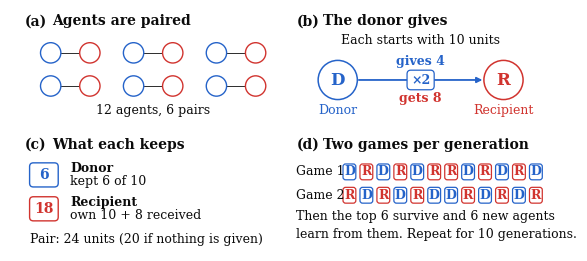

Here is the Python script that generated this plot: (Note: this script raises an exception after producing the figure.)
#!/usr/bin/env python3
"""Conceptual schematic of the iterated donor game: one example round.

Walks through a single round with concrete numbers. The agents pair up, the
donor gives 4 of its 10 units, the recipient receives double, and the figure
then shows how the generation progresses and how the next one is seeded.

Numbers are the defaults in slurm/experiments/donor_game_baseline.py
(NUM_AGENTS=12, INITIAL_ENDOWMENT=10, COOP_GAIN=2, NUM_ROUNDS=12,
NUM_GENERATIONS=10, SELECTION_METHOD='top').

Drawn at final print size (5.5in, the NeurIPS \\textwidth) so it is included
at width=\\textwidth with no rescaling; nothing on it falls below 7pt.

Output: figures/donor_game_setup.pdf and figures/donor_game_setup.png
"""

import os

import matplotlib
matplotlib.use("Agg")
import matplotlib.pyplot as plt
from matplotlib.patches import Circle, FancyArrowPatch, FancyBboxPatch

# ── The game, and the worked example ──────────────────────────────────────
N_AGENTS = 12
ENDOWMENT = 10
MULTIPLIER = 2
N_ROUNDS = 12
N_GENERATIONS = 10

GIVEN = 4                                  # the example donation
RECEIVED = MULTIPLIER * GIVEN              # 8
KEPT = ENDOWMENT - GIVEN                   # 6
RECIP_BANKS = ENDOWMENT + RECEIVED         # 18
PAIR_TOTAL = KEPT + RECIP_BANKS            # 24
PAIR_IF_NOTHING = 2 * ENDOWMENT            # 20

# ── Type ──────────────────────────────────────────────────────────────────
# Times matches the NeurIPS body font, so the figure reads as part of the
# page rather than as a pasted-in plot. For a sans-serif paper, swap this
# for "Helvetica Neue" or "Arial" and change FAMILY to "sans-serif".
FONT = "Times New Roman"
FAMILY = "serif"

FS_HEAD = 10.0    # panel headings
FS_BODY = 9.0     # explanatory lines (the floor: nothing smaller than this)
FS_NUM = 10.0     # the banked totals
FS_BIG = 12.0     # the D / R letters in the circles

# ── Palette (validated categorical slots 1-3 + neutral ink) ───────────────
INK = "#0b0b0b"
INK2 = "#52514e"
MUTED = "#7c7b76"
HAIR = "#c9c8c3"

DONOR = "#2563c9"
DONOR_BG = "#dce9f9"
RECIP = "#d1342f"
RECIP_BG = "#fbe3d7"
SURV = "#1baf7a"
SURV_BG = "#e4f5ee"
NEUTRAL_BG = "#eeeeec"

plt.rcParams["font.family"] = FAMILY
plt.rcParams[f"font.{FAMILY}"] = [FONT, "Times", "DejaVu Serif"]
plt.rcParams["pdf.fonttype"] = 42          # keep text editable/selectable
plt.rcParams["ps.fonttype"] = 42

# ── Canvas ────────────────────────────────────────────────────────────────
# W units span FIG_W_IN inches, so 1 unit = 1/13.27 in. Font sizes stay in
# points, which is what keeps them honest at the final printed size.
W = 73.0
FIG_W_IN = 5.5
Y0, Y1 = 0.5, 32.5

fig, ax = plt.subplots(figsize=(FIG_W_IN, (Y1 - Y0) * FIG_W_IN / W))
ax.set_xlim(0, W)
ax.set_ylim(Y0, Y1)
ax.set_aspect("equal")
ax.axis("off")
fig.subplots_adjust(left=0, right=1, bottom=0, top=1)


# ── Helpers ───────────────────────────────────────────────────────────────
def text(x, y, s, size=FS_BODY, color=INK, weight="normal", ha="left",
         va="center", **kw):
    ax.text(x, y, s, fontsize=size, color=color, fontweight=weight,
            ha=ha, va=va, zorder=6, linespacing=1.45, **kw)


def box(x0, y0, x1, y1, fc="none", ec=HAIR, lw=0.7, r=0.8, ls="solid", z=1):
    ax.add_patch(FancyBboxPatch((x0, y0), x1 - x0, y1 - y0,
                                boxstyle=f"round,pad=0,rounding_size={r}",
                                facecolor=fc, edgecolor=ec, linewidth=lw,
                                linestyle=ls, zorder=z))


def dot(x, y, r, fc, ec, lw=0.8, z=3):
    ax.add_patch(Circle((x, y), r, facecolor=fc, edgecolor=ec,
                        linewidth=lw, zorder=z))


def arrow(p0, p1, color=INK2, lw=1.0, head=7, z=4):
    ax.add_patch(FancyArrowPatch(p0, p1, arrowstyle="-|>", mutation_scale=head,
                                 linewidth=lw, color=color, zorder=z,
                                 shrinkA=0, shrinkB=0))


def heading(x, y, letter, title):
    text(x, y, f"({letter})", size=FS_HEAD, weight="bold")
    text(x + 3.6, y, title, size=FS_HEAD, weight="bold")


# Two colours only: blue = donor, red = recipient. Everything else is black.
B, R_ = DONOR, RECIP
H1, H2 = 31.0, 14.6          # row headings


def label(x, y, s, **kw):
    text(x, y, s, color=INK, **kw)


# (a) the 12 agents are paired ───────────────────────────────────────────────
heading(2.0, H1, "a", "Agents are paired")
for cx in (8.0, 19.0, 30.0):
    for cy in (26.8, 22.4):
        ax.plot([cx - 2.6, cx + 2.6], [cy, cy], color=INK, lw=0.6, zorder=2)
        dot(cx - 2.6, cy, 1.35, "white", B, lw=1.0)
        dot(cx + 2.6, cy, 1.35, "white", R_, lw=1.0)
label(19.0, 19.2, f"{N_AGENTS} agents, {N_AGENTS // 2} pairs", ha="center")

# (b) one donation ───────────────────────────────────────────────────────────
heading(38.0, H1, "b", "The donor gives")
label(54.5, 28.4, f"Each starts with {ENDOWMENT} units", ha="center")
dx, rx, cy = 43.5, 65.5, 23.2
dot(dx, cy, 2.6, "white", B, lw=1.1)
text(dx, cy, "D", size=FS_BIG, color=B, weight="bold", ha="center")
dot(rx, cy, 2.6, "white", R_, lw=1.1)
text(rx, cy, "R", size=FS_BIG, color=R_, weight="bold", ha="center")
arrow((dx + 2.8, cy), (rx - 2.8, cy), color=B, lw=1.3, head=8, z=3)
box(52.7, cy - 1.3, 56.3, cy + 1.3, fc="white", ec=B, lw=0.9, r=0.5, z=4)
text(54.5, cy, f"×{MULTIPLIER}", color=B, weight="bold", ha="center")
text(54.5, cy + 2.5, f"gives {GIVEN}", color=B, weight="bold", ha="center")
text(54.5, cy - 2.5, f"gets {RECEIVED}", color=R_, weight="bold", ha="center")
text(dx, 19.2, "Donor", color=B, ha="center")
text(rx, 19.2, "Recipient", color=R_, ha="center")

# (c) what each keeps ────────────────────────────────────────────────────────
heading(2.0, H2, "c", "What each keeps")
for y, col, who, expr, val in (
        (10.6, B, "Donor", f"kept {KEPT} of {ENDOWMENT}", KEPT),
        (6.1, R_, "Recipient", f"own {ENDOWMENT} + {RECEIVED} received", RECIP_BANKS)):
    box(2.6, y - 1.6, 6.4, y + 1.6, fc="none", ec=col, lw=1.0, r=0.5)
    text(4.5, y, str(val), size=FS_NUM, color=col, weight="bold", ha="center")
    label(8.0, y + 0.8, who, weight="bold")
    label(8.0, y - 0.9, expr)
label(2.6, 2.0, f"Pair: {PAIR_TOTAL} units ({PAIR_IF_NOTHING} if nothing is given)")

# (d) a generation = two games ────────────────────────────────────────────────
# One agent's actual roles (bipartiteRoundRobin + extendRounds; game 2 reverses
# every pairing), so the agent is donor 6 times and recipient 6 times per game.
GAME1 = "DRDRDRRDRDRD"
GAME2 = "".join("R" if c == "D" else "D" for c in GAME1)
heading(38.0, H2, "d", "Two games per generation")
for y, lab, seq in ((11.0, "Game 1", GAME1), (7.9, "Game 2", GAME2)):
    label(38.0, y, lab)
    for k, c in enumerate(seq):
        x0 = 44.2 + k * 2.25
        col = B if c == "D" else R_
        box(x0, y - 1.05, x0 + 1.7, y + 1.05, fc="none", ec=col, lw=0.9, r=0.35, z=2)
        text(x0 + 0.85, y, c, color=col, weight="bold", ha="center")
label(38.0, 3.9, f"Then the top {N_AGENTS // 2} survive and {N_AGENTS // 2} new agents\n"
                 f"learn from them. Repeat for {N_GENERATIONS} generations.")


# ── Save ──────────────────────────────────────────────────────────────────
out_dir = os.path.dirname(os.path.abspath(__file__))
pdf_path = os.path.join(out_dir, "donor_game_setup.pdf")
png_path = os.path.join(out_dir, "donor_game_setup.png")
fig.savefig(pdf_path, bbox_inches="tight", pad_inches=0.02)
fig.savefig(png_path, dpi=400, bbox_inches="tight", pad_inches=0.02,
            facecolor="white")
print(f"wrote {pdf_path}  ({FIG_W_IN}in wide, {FONT} {FS_BODY}pt floor)")
print(f"wrote {png_path}")
